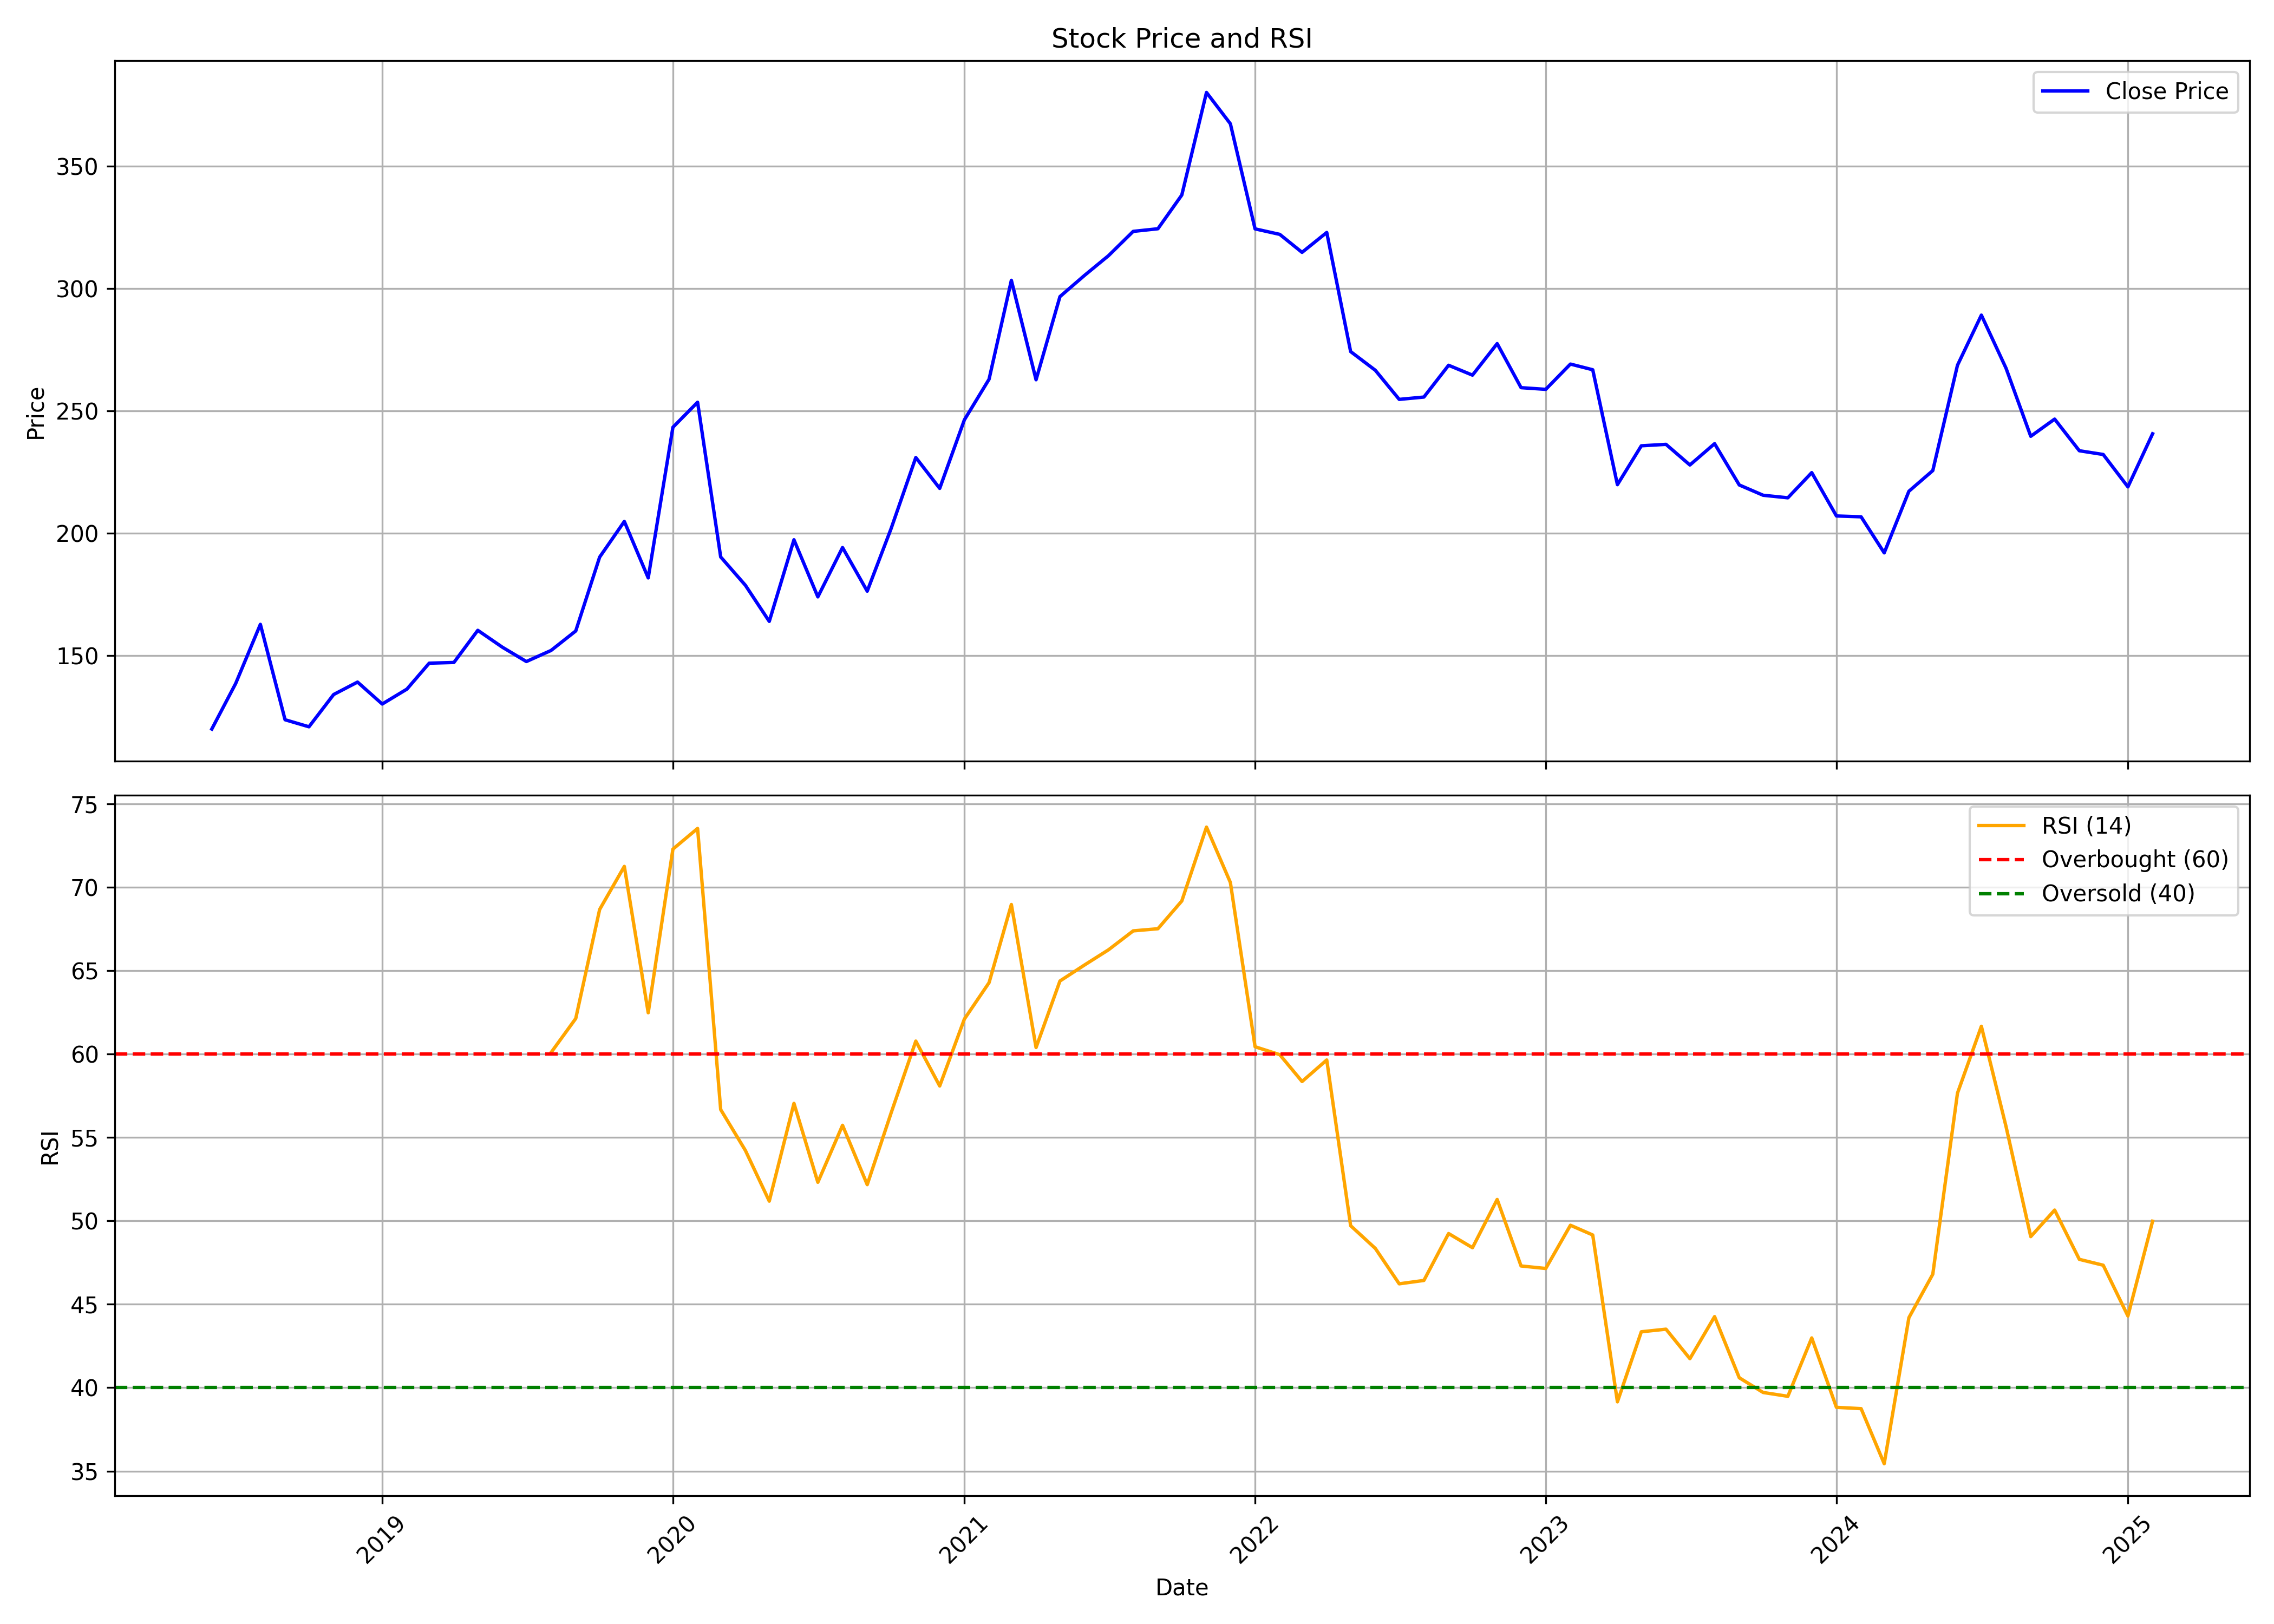

The file beside this chart, header and first rows:
, date, symbol, open, high, low, close, volume, rsi
0, 2018-06-01, ORIENTELEC, 126.1, 130.9, 106.8, 119.9, 2886230, 
1, 2018-07-01, ORIENTELEC, 118.6, 147.2, 98.69, 138.5, 5276230, 
2, 2018-08-01, ORIENTELEC, 139.1, 169.9, 127.2, 162.7, 7512682, 
3, 2018-09-01, ORIENTELEC, 163.2, 169.9, 120.8, 123.7, 4284856, 
4, 2018-10-01, ORIENTELEC, 123.8, 141.1, 107.9, 120.8, 3412144, 
5, 2018-11-01, ORIENTELEC, 122.5, 138.2, 119.5, 134, 1995199, 
6, 2018-12-01, ORIENTELEC, 136.9, 155.4, 126.4, 139.1, 2968079, 
7, 2019-01-01, ORIENTELEC, 139.2, 147.8, 127.8, 130.1, 2313101, 
8, 2019-02-01, ORIENTELEC, 131.1, 139.7, 119, 136.2, 1781733, 
9, 2019-03-01, ORIENTELEC, 136.8, 149.5, 129.6, 146.8, 3488154, 
10, 2019-04-01, ORIENTELEC, 149.3, 164, 142.6, 147.1, 4187689, 
11, 2019-05-01, ORIENTELEC, 147.1, 162.7, 140.3, 160.3, 3916007, 
12, 2019-06-01, ORIENTELEC, 161.6, 161.8, 149.8, 153.4, 1233744, 
13, 2019-07-01, ORIENTELEC, 154.1, 160.9, 141.6, 147.5, 3139235, 
14, 2019-08-01, ORIENTELEC, 146.8, 167.9, 132.2, 152.1, 5139712, 60.08
15, 2019-09-01, ORIENTELEC, 152.1, 165.2, 146.2, 160, 2645772, 62.12
16, 2019-10-01, ORIENTELEC, 158, 192.1, 150.3, 190.2, 4559920, 68.66
17, 2019-11-01, ORIENTELEC, 193.1, 207.5, 174.1, 204.8, 8137520, 71.24
18, 2019-12-01, ORIENTELEC, 205.3, 209.2, 175.1, 181.7, 6046530, 62.47
19, 2020-01-01, ORIENTELEC, 181.7, 247.8, 179.3, 243.3, 8210784, 72.27
20, 2020-02-01, ORIENTELEC, 238.6, 277.2, 227.4, 253.6, 7242201, 73.51
21, 2020-03-01, ORIENTELEC, 255.8, 266.2, 140.5, 190.3, 7874478, 56.67
22, 2020-04-01, ORIENTELEC, 195.7, 195.7, 165.7, 178.7, 6539906, 54.22
23, 2020-05-01, ORIENTELEC, 178.7, 178.7, 147.2, 163.9, 4006090, 51.18
24, 2020-06-01, ORIENTELEC, 169.3, 203.8, 164.9, 197.3, 7908090, 57.04
25, 2020-07-01, ORIENTELEC, 199.6, 199.6, 165.7, 174, 8761303, 52.31
26, 2020-08-01, ORIENTELEC, 174.9, 207.9, 168.4, 194.1, 9350737, 55.72
27, 2020-09-01, ORIENTELEC, 190.7, 226.9, 169.5, 176.3, 12432520, 52.17
28, 2020-10-01, ORIENTELEC, 177.8, 214.5, 169.1, 201.9, 10258709, 56.46
29, 2020-11-01, ORIENTELEC, 202, 234.2, 197.1, 231, 6725571, 60.77
30, 2020-12-01, ORIENTELEC, 231.3, 237.5, 200.8, 218.3, 6803410, 58.08
31, 2021-01-01, ORIENTELEC, 216.9, 257.4, 215.5, 246.4, 10012703, 62.09
32, 2021-02-01, ORIENTELEC, 262.3, 288.2, 250.7, 263, 9072039, 64.27
33, 2021-03-01, ORIENTELEC, 265.1, 336.1, 262.1, 303.4, 14828943, 68.96
34, 2021-04-01, ORIENTELEC, 305.4, 310.7, 259.2, 262.8, 7602988, 60.38
35, 2021-05-01, ORIENTELEC, 266, 303.6, 256.7, 296.8, 10212618, 64.37
36, 2021-06-01, ORIENTELEC, 296.8, 326.4, 289.7, 305.5, 12000102, 65.33
37, 2021-07-01, ORIENTELEC, 308.2, 358.5, 294.8, 313.5, 20254261, 66.24
38, 2021-08-01, ORIENTELEC, 315.9, 329.6, 303.5, 323.4, 10335032, 67.38
39, 2021-09-01, ORIENTELEC, 323.5, 356.4, 314.4, 324.5, 7453329, 67.5
40, 2021-10-01, ORIENTELEC, 323.5, 345.2, 303.1, 338.3, 7419678, 69.17
41, 2021-11-01, ORIENTELEC, 340.3, 399, 326.6, 380.3, 10609569, 73.59
42, 2021-12-01, ORIENTELEC, 384.6, 396, 345.3, 367.4, 4601947, 70.27
43, 2022-01-01, ORIENTELEC, 369.3, 372.6, 316.2, 324.5, 5211573, 60.43
44, 2022-02-01, ORIENTELEC, 327.6, 342.3, 307.2, 322.2, 3417369, 59.96
45, 2022-03-01, ORIENTELEC, 322.9, 330.6, 282.1, 314.9, 4503775, 58.35
46, 2022-04-01, ORIENTELEC, 313.6, 350.9, 310.7, 323, 4120264, 59.64
47, 2022-05-01, ORIENTELEC, 323.4, 331.1, 258, 274.3, 8722706, 49.71
48, 2022-06-01, ORIENTELEC, 276.2, 278.8, 239.1, 266.6, 4235647, 48.35
49, 2022-07-01, ORIENTELEC, 266.9, 295.8, 253.2, 254.7, 4988562, 46.22
50, 2022-08-01, ORIENTELEC, 257.2, 271.2, 249.1, 255.7, 7265207, 46.43
51, 2022-09-01, ORIENTELEC, 255, 280, 248.4, 268.7, 8237777, 49.24
52, 2022-10-01, ORIENTELEC, 270.1, 274.6, 258.4, 264.6, 2027107, 48.39
53, 2022-11-01, ORIENTELEC, 266, 286.5, 250.1, 277.5, 4455604, 51.28
54, 2022-12-01, ORIENTELEC, 277.8, 279, 245.8, 259.5, 3386807, 47.29
55, 2023-01-01, ORIENTELEC, 259.9, 266.7, 253.5, 258.8, 4247062, 47.14
56, 2023-02-01, ORIENTELEC, 256.5, 280.5, 255.5, 269.2, 5206258, 49.73
57, 2023-03-01, ORIENTELEC, 271.4, 273.1, 256.7, 266.8, 2968643, 49.15
58, 2023-04-01, ORIENTELEC, 256.7, 256.7, 217.2, 219.9, 5412965, 39.15
59, 2023-05-01, ORIENTELEC, 219.9, 242.2, 212.9, 235.8, 6014210, 43.35
... 21 more rows
